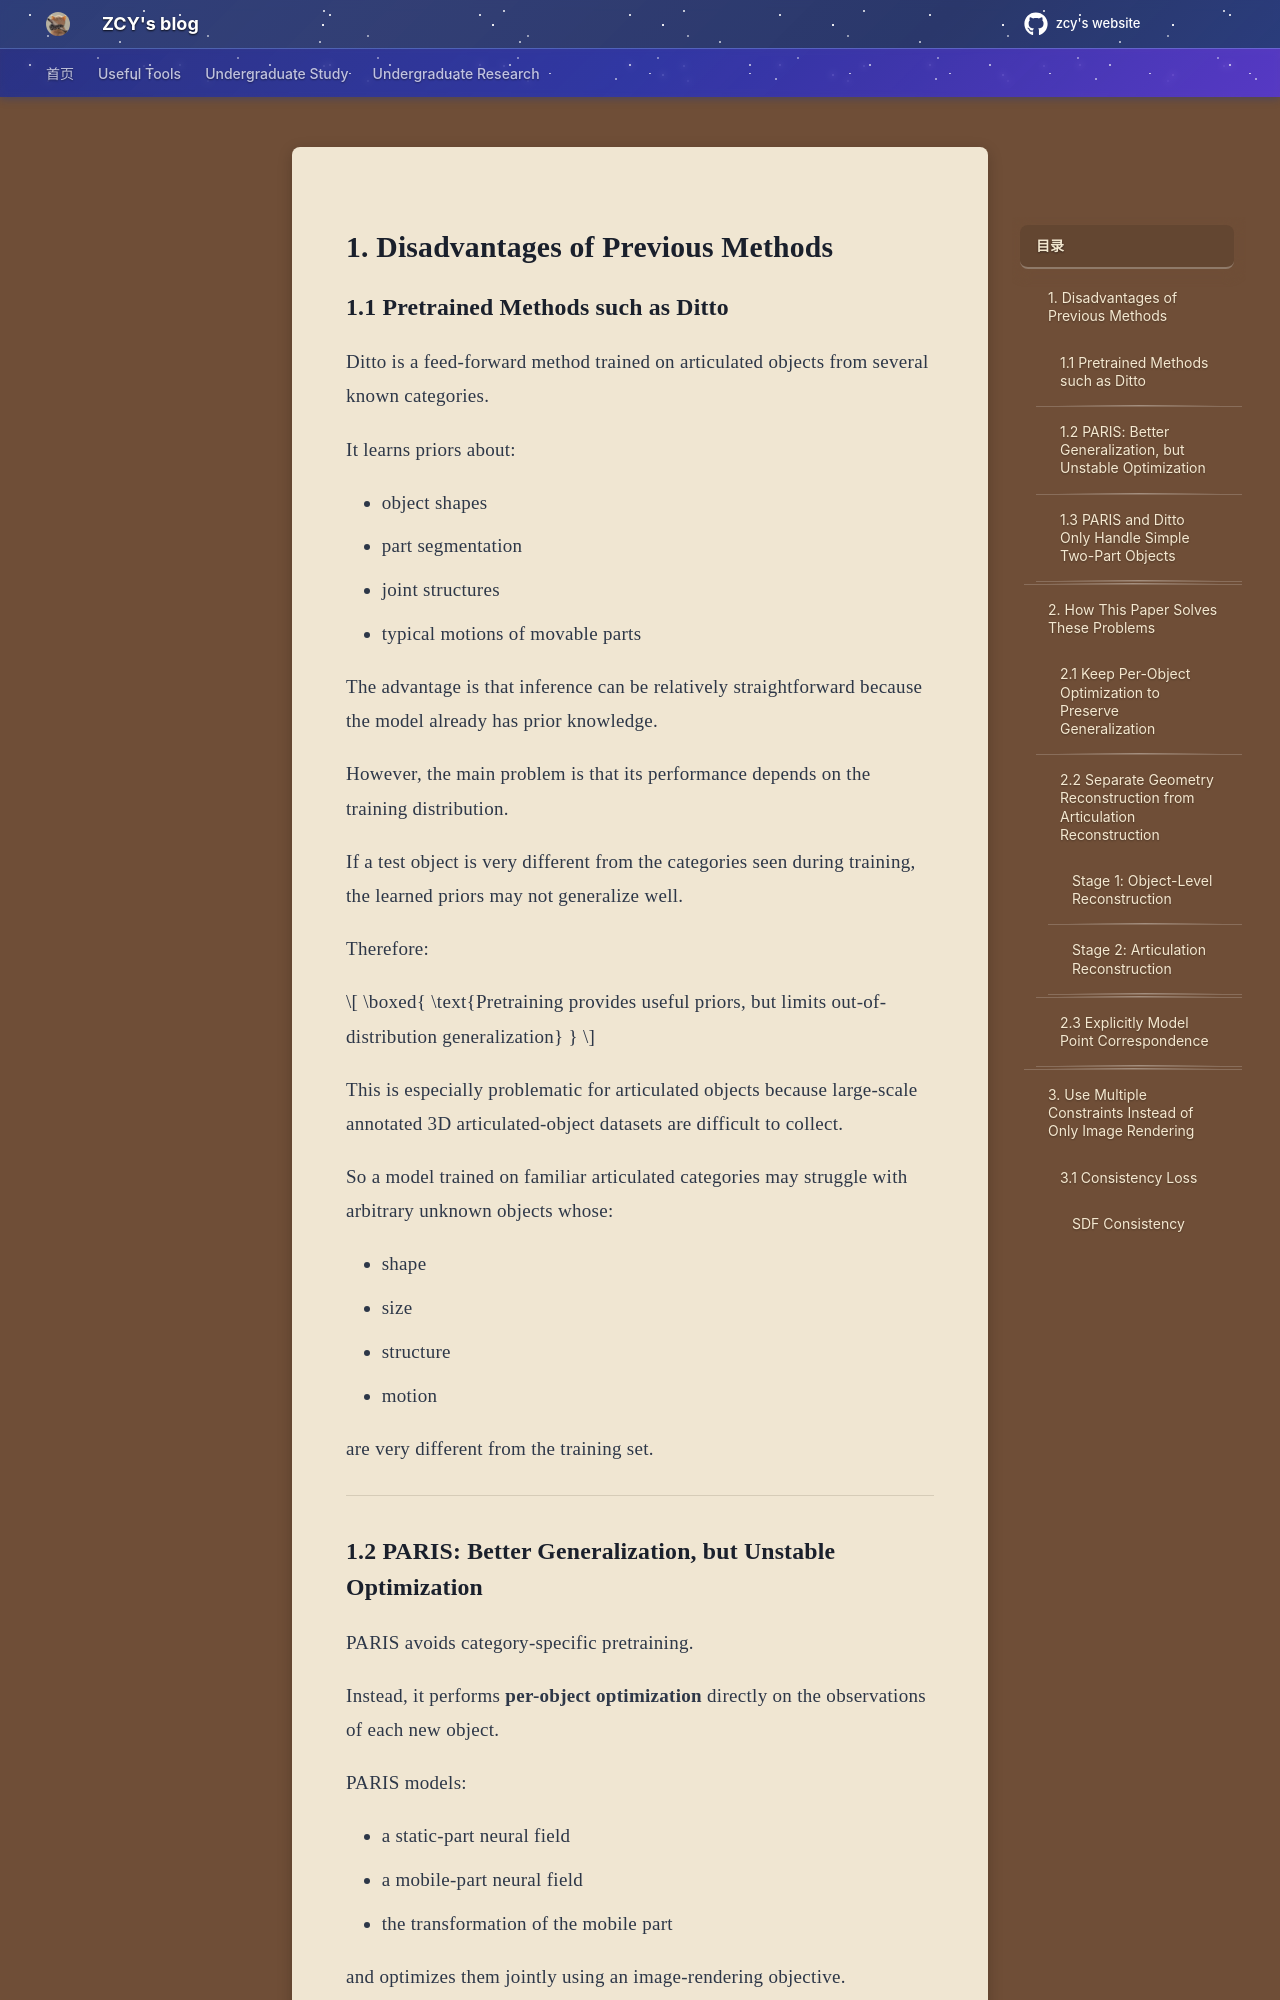

repository: mouchenmou/ZCY-s-website · page: 笔记本/Research/Dan Wang老师/4. Neural Implicit Representation/Summarize/index.html · generator: mkdocs


## 1. Disadvantages of Previous Methods

### 1.1 Pretrained Methods such as Ditto

Ditto is a feed-forward method trained on articulated objects from several known categories.

It learns priors about:

- object shapes
- part segmentation
- joint structures
- typical motions of movable parts

The advantage is that inference can be relatively straightforward because the model already has prior knowledge.

However, the main problem is that its performance depends on the training distribution.

If a test object is very different from the categories seen during training, the learned priors may not generalize well.

Therefore:

$$
\boxed{
\text{Pretraining provides useful priors, but limits out-of-distribution generalization}
}
$$

This is especially problematic for articulated objects because large-scale annotated 3D articulated-object datasets are difficult to collect.

So a model trained on familiar articulated categories may struggle with arbitrary unknown objects whose:

- shape
- size
- structure
- motion

are very different from the training set.

---
